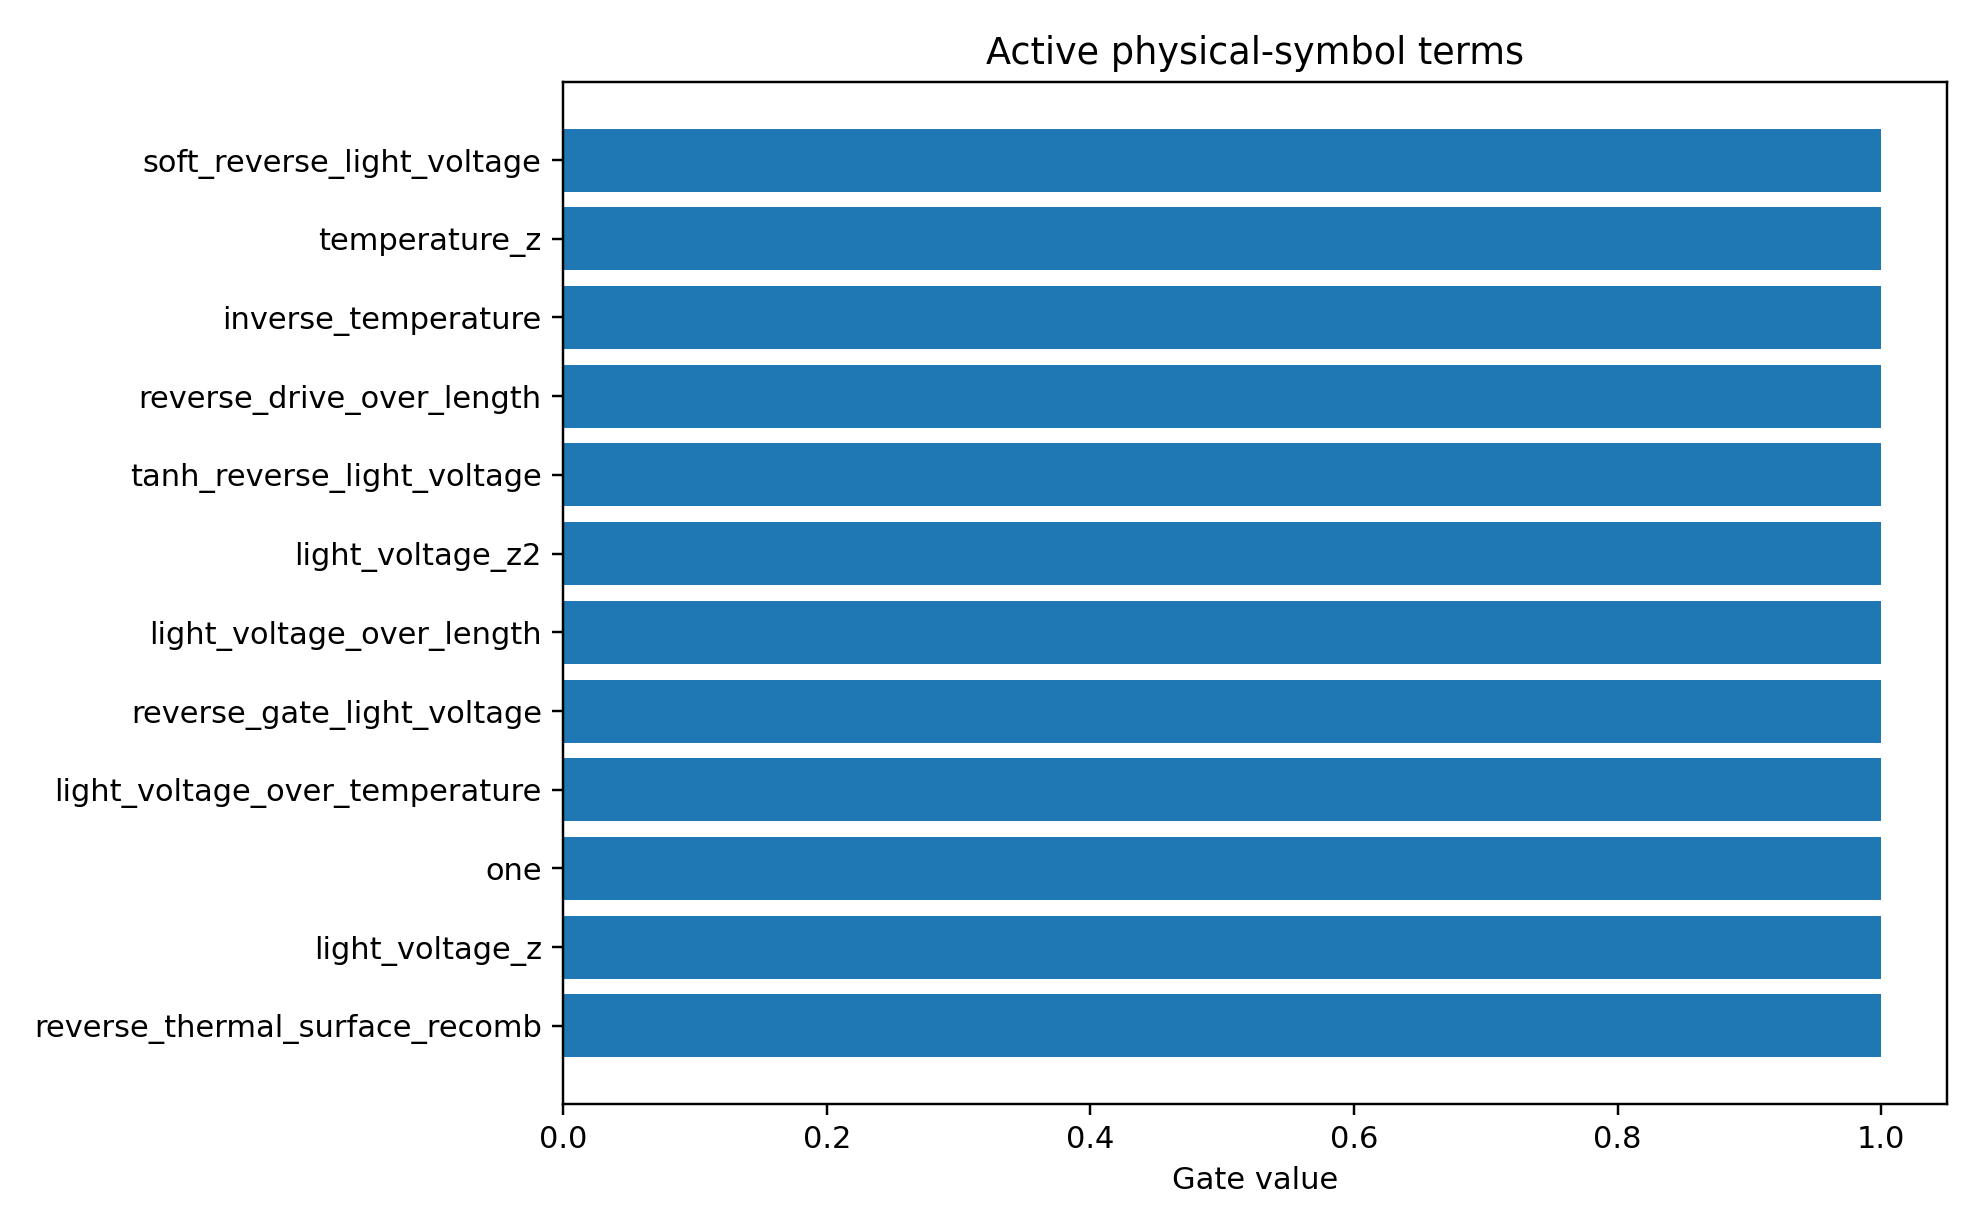

Values plotted in this chart, from the file beside it:
mechanism_index, mechanism, photo_role, mechanism_drive, mechanism_initial_sign, mechanism_scale, term_index, term_name, expression, dependencies, probability, active_gate, coefficient_model_space
1, field_collection, main, reverse, -1.0, -0.284, 3, soft_reverse_light_voltage, softplus(-light_voltage/0.2), light_voltage, 0.87, 1.0, 0.1464
2, surface_recombination, surface_loss, reverse, 1.0, 0.05652, 8, temperature_z, scaled(simulation_temperature), simulation_temperature, 0.8688, 1.0, 0.3475
1, field_collection, main, reverse, -1.0, -0.284, 1, light_voltage_z, scaled(light_voltage), light_voltage, 0.8666, 1.0, -0.1686
1, field_collection, main, reverse, -1.0, -0.284, 19, reverse_drive_over_length, softplus(-light_voltage/0.2)/active_laye…, light_voltage,active_layer_length, 0.8665, 1.0, 0.1415
1, field_collection, main, reverse, -1.0, -0.284, 13, light_voltage_over_length, light_voltage/active_layer_length, light_voltage,active_layer_length, 0.8636, 1.0, -0.1577
2, surface_recombination, surface_loss, reverse, 1.0, 0.05652, 9, inverse_temperature, 1/simulation_temperature, simulation_temperature, 0.8589, 1.0, -0.3704
1, field_collection, main, reverse, -1.0, -0.284, 10, light_voltage_over_temperature, light_voltage/simulation_temperature, light_voltage,simulation_temperature, 0.8294, 1.0, -0.1188
2, surface_recombination, surface_loss, reverse, 1.0, 0.05652, 19, reverse_drive_over_length, softplus(-light_voltage/0.2)/active_laye…, light_voltage,active_layer_length, 0.8277, 1.0, -0.1014
2, surface_recombination, surface_loss, reverse, 1.0, 0.05652, 7, reverse_gate_light_voltage, sigmoid(-light_voltage/0.2), light_voltage, 0.825, 1.0, -0.08268
1, field_collection, main, reverse, -1.0, -0.284, 4, tanh_reverse_light_voltage, tanh(-light_voltage/1.0), light_voltage, 0.8227, 1.0, 0.11
1, field_collection, main, reverse, -1.0, -0.284, 0, one, 1, , 0.8221, 1.0, 0.08918
4, higher_order_symbolic_residual, residual, all, 0.0, 1.0, 0, one, 1, , 0.809, 1.0, -0.08269
1, field_collection, main, reverse, -1.0, -0.284, 2, light_voltage_z2, scaled(light_voltage)^2, light_voltage, 0.8042, 1.0, -0.0457
0, photogeneration, main, all, -1.0, -1.061, 13, light_voltage_over_length, light_voltage/active_layer_length, light_voltage,active_layer_length, 0.8023, 1.0, 0.1004
0, photogeneration, main, all, -1.0, -1.061, 10, light_voltage_over_temperature, light_voltage/simulation_temperature, light_voltage,simulation_temperature, 0.7988, 1.0, 0.05297
1, field_collection, main, reverse, -1.0, -0.284, 7, reverse_gate_light_voltage, sigmoid(-light_voltage/0.2), light_voltage, 0.7947, 1.0, 0.08714
2, surface_recombination, surface_loss, reverse, 1.0, 0.05652, 10, light_voltage_over_temperature, light_voltage/simulation_temperature, light_voltage,simulation_temperature, 0.792, 1.0, 0.07208
0, photogeneration, main, all, -1.0, -1.061, 0, one, 1, , 0.79, 1.0, 0.05911
0, photogeneration, main, all, -1.0, -1.061, 1, light_voltage_z, scaled(light_voltage), light_voltage, 0.7873, 1.0, 0.04644
2, surface_recombination, surface_loss, reverse, 1.0, 0.05652, 27, reverse_thermal_surface_recomb, softplus(-light_voltage/0.2)*(ge_sio2_re…, light_voltage,ge_sio2_recomb_velocity,ge…, 0.7825, 1.0, -0.08154
0, photogeneration, main, all, -1.0, -1.061, 24, collection_saturation_length, (1-exp(-softplus(-light_voltage/0.2)))*a…, light_voltage,active_layer_length, 0.7823, 1.0, -0.06551
4, higher_order_symbolic_residual, residual, all, 0.0, 1.0, 1, light_voltage_z, scaled(light_voltage), light_voltage, 0.7643, 1.0, 0.04221
0, photogeneration, main, all, -1.0, -1.061, 2, light_voltage_z2, scaled(light_voltage)^2, light_voltage, 0.761, 1.0, -0.0399
3, trap_recombination, trap_loss, reverse, 1.0, 0.04583, 8, temperature_z, scaled(simulation_temperature), simulation_temperature, 0.7596, 1.0, 0.2801
2, surface_recombination, surface_loss, reverse, 1.0, 0.05652, 3, soft_reverse_light_voltage, softplus(-light_voltage/0.2), light_voltage, 0.7595, 1.0, -0.06549
4, higher_order_symbolic_residual, residual, all, 0.0, 1.0, 10, light_voltage_over_temperature, light_voltage/simulation_temperature, light_voltage,simulation_temperature, 0.7594, 1.0, 0.07088
4, higher_order_symbolic_residual, residual, all, 0.0, 1.0, 24, collection_saturation_length, (1-exp(-softplus(-light_voltage/0.2)))*a…, light_voltage,active_layer_length, 0.7577, 1.0, -0.04864
2, surface_recombination, surface_loss, reverse, 1.0, 0.05652, 22, reverse_drive_surface_recomb, softplus(-light_voltage/0.2)*(ge_sio2_re…, light_voltage,ge_sio2_recomb_velocity,ge…, 0.7489, 1.0, -0.06343
4, higher_order_symbolic_residual, residual, all, 0.0, 1.0, 4, tanh_reverse_light_voltage, tanh(-light_voltage/1.0), light_voltage, 0.7429, 1.0, 0.02217
4, higher_order_symbolic_residual, residual, all, 0.0, 1.0, 19, reverse_drive_over_length, softplus(-light_voltage/0.2)/active_laye…, light_voltage,active_layer_length, 0.7351, 1.0, -0.04413
4, higher_order_symbolic_residual, residual, all, 0.0, 1.0, 7, reverse_gate_light_voltage, sigmoid(-light_voltage/0.2), light_voltage, 0.735, 1.0, -0.02238
1, field_collection, main, reverse, -1.0, -0.284, 5, reverse_saturation_light_voltage, 1-exp(-(softplus(-light_voltage/0.2)-log…, light_voltage, 0.7334, 1.0, 0.06045
4, higher_order_symbolic_residual, residual, all, 0.0, 1.0, 13, light_voltage_over_length, light_voltage/active_layer_length, light_voltage,active_layer_length, 0.7332, 1.0, -0.05524
4, higher_order_symbolic_residual, residual, all, 0.0, 1.0, 6, forward_gate_light_voltage, sigmoid(light_voltage/0.2), light_voltage, 0.7309, 1.0, 0.01219
4, higher_order_symbolic_residual, residual, all, 0.0, 1.0, 5, reverse_saturation_light_voltage, 1-exp(-(softplus(-light_voltage/0.2)-log…, light_voltage, 0.7284, 1.0, 0.03766
4, higher_order_symbolic_residual, residual, all, 0.0, 1.0, 2, light_voltage_z2, scaled(light_voltage)^2, light_voltage, 0.7229, 1.0, -0.006168
1, field_collection, main, reverse, -1.0, -0.284, 24, collection_saturation_length, (1-exp(-softplus(-light_voltage/0.2)))*a…, light_voltage,active_layer_length, 0.7175, 1.0, 0.05601
2, surface_recombination, surface_loss, reverse, 1.0, 0.05652, 13, light_voltage_over_length, light_voltage/active_layer_length, light_voltage,active_layer_length, 0.7101, 1.0, 0.05575
2, surface_recombination, surface_loss, reverse, 1.0, 0.05652, 2, light_voltage_z2, scaled(light_voltage)^2, light_voltage, 0.6974, 1.0, -0.1538
3, trap_recombination, trap_loss, reverse, 1.0, 0.04583, 19, reverse_drive_over_length, softplus(-light_voltage/0.2)/active_laye…, light_voltage,active_layer_length, 0.6965, 1.0, -0.08329
3, trap_recombination, trap_loss, reverse, 1.0, 0.04583, 9, inverse_temperature, 1/simulation_temperature, simulation_temperature, 0.6725, 1.0, -0.2362
2, surface_recombination, surface_loss, reverse, 1.0, 0.05652, 1, light_voltage_z, scaled(light_voltage), light_voltage, 0.6406, 1.0, 0.04585
3, trap_recombination, trap_loss, reverse, 1.0, 0.04583, 1, light_voltage_z, scaled(light_voltage), light_voltage, 0.6404, 1.0, 0.05702
3, trap_recombination, trap_loss, reverse, 1.0, 0.04583, 0, one, 1, , 0.6357, 1.0, -0.06566
3, trap_recombination, trap_loss, reverse, 1.0, 0.04583, 13, light_voltage_over_length, light_voltage/active_layer_length, light_voltage,active_layer_length, 0.6182, 1.0, 0.05217
3, trap_recombination, trap_loss, reverse, 1.0, 0.04583, 5, reverse_saturation_light_voltage, 1-exp(-(softplus(-light_voltage/0.2)-log…, light_voltage, 0.5921, 1.0, -0.0255
2, surface_recombination, surface_loss, reverse, 1.0, 0.05652, 4, tanh_reverse_light_voltage, tanh(-light_voltage/1.0), light_voltage, 0.5445, 1.0, -0.008988
3, trap_recombination, trap_loss, reverse, 1.0, 0.04583, 4, tanh_reverse_light_voltage, tanh(-light_voltage/1.0), light_voltage, 0.528, 1.0, -0.007521
3, trap_recombination, trap_loss, reverse, 1.0, 0.04583, 23, reverse_drive_trap_A, softplus(-light_voltage/0.2)*trap_assist…, light_voltage,trap_assisted_recomb_A, 0.5171, 1.0, -0.02758
3, trap_recombination, trap_loss, reverse, 1.0, 0.04583, 3, soft_reverse_light_voltage, softplus(-light_voltage/0.2), light_voltage, 0.5081, 1.0, -0.03811
2, surface_recombination, surface_loss, reverse, 1.0, 0.05652, 5, reverse_saturation_light_voltage, 1-exp(-(softplus(-light_voltage/0.2)-log…, light_voltage, 0.4926, 1.0, -0.01728
1, field_collection, main, reverse, -1.0, -0.284, 25, length_collection_saturation, 1-exp(-active_layer_length/40), active_layer_length, 0.4834, 1.0, 0.07164
3, trap_recombination, trap_loss, reverse, 1.0, 0.04583, 2, light_voltage_z2, scaled(light_voltage)^2, light_voltage, 0.4791, 1.0, -0.06497
1, field_collection, main, reverse, -1.0, -0.284, 11, length_z, scaled(active_layer_length), active_layer_length, 0.4674, 1.0, 0.05149
3, trap_recombination, trap_loss, reverse, 1.0, 0.04583, 7, reverse_gate_light_voltage, sigmoid(-light_voltage/0.2), light_voltage, 0.4466, 1.0, -0.01247
1, field_collection, main, reverse, -1.0, -0.284, 12, inverse_length, 1/active_layer_length, active_layer_length, 0.4392, 1.0, -0.06196
0, photogeneration, main, all, -1.0, -1.061, 12, inverse_length, 1/active_layer_length, active_layer_length, 0.4216, 1.0, -0.07142
0, photogeneration, main, all, -1.0, -1.061, 11, length_z, scaled(active_layer_length), active_layer_length, 0.4199, 1.0, 0.02176
4, higher_order_symbolic_residual, residual, all, 0.0, 1.0, 11, length_z, scaled(active_layer_length), active_layer_length, 0.3912, 1.0, 0.03632
4, higher_order_symbolic_residual, residual, all, 0.0, 1.0, 26, thermal_surface_recomb_over_length, (ge_sio2_recomb_velocity + ge_si_recomb_…, ge_sio2_recomb_velocity,ge_si_recomb_vel…, 0.3888, 1.0, -0.04276
... 90 more rows
